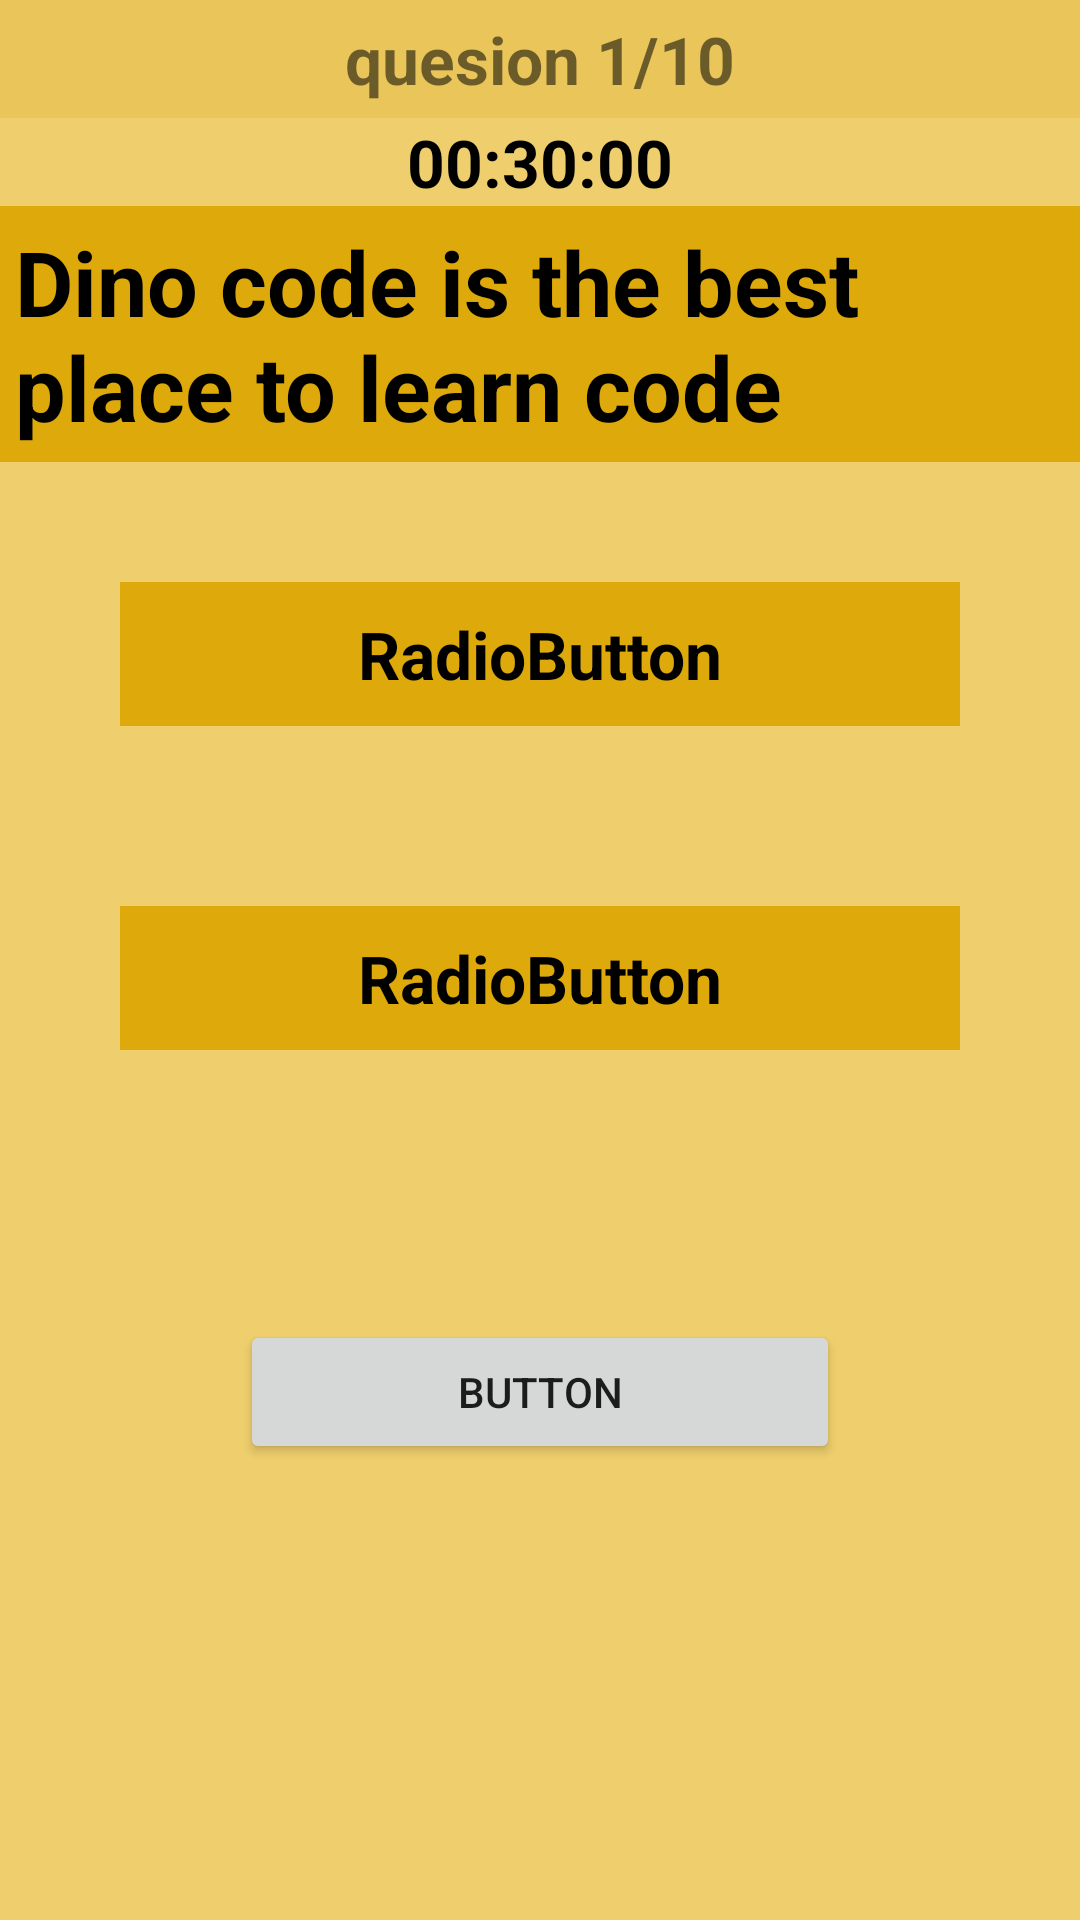

Android layout source for this screen:
<!-- AndroidManifest.xml: application theme Theme.Lassssttt -->
<!-- res/layout/activity_main.xml -->
<?xml version="1.0" encoding="utf-8"?>
<LinearLayout xmlns:android="http://schemas.android.com/apk/res/android"
    xmlns:tools="http://schemas.android.com/tools"
    android:layout_width="match_parent"
    android:layout_height="match_parent"
    tools:context=".MainActivity"
    android:orientation = "vertical"
    android:background="#EFCF6D"
    >
    <TextView
        android:layout_width ="match_parent"
        android:layout_height ="wrap_content"
        android:id = "@+id/txtquestionnum"
        android:text="quesion 1/10"
        android:textSize="22sp"
        android:textStyle="bold"
        android:textAlignment = "center"
        android:background="#EAC65A"
        android:padding="5dp"
        />

    <LinearLayout
        android:layout_width="match_parent"
        android:layout_height="wrap_content"
        android:orientation="horizontal"
        android:gravity="center" >


        <TextView
            android:id="@+id/timetxt"
            android:layout_width="wrap_content"
            android:layout_height="wrap_content"
            android:layout_weight="1"
            android:text="00:30:00"
            android:textSize="22sp"
            android:textStyle="bold"
            android:textColor="#000"
            android:layout_gravity="center"
            android:gravity="center"
            />
    </LinearLayout>

    <LinearLayout
        android:layout_width="match_parent"
        android:layout_height="wrap_content"
        android:orientation="vertical">

        <TextView
            android:id="@+id/questiontxt"
            android:layout_width="match_parent"
            android:layout_height="wrap_content"
            android:text="Dino code is the best place to learn code "
            android:textSize="30sp"
            android:textStyle="bold"
            android:textColor="#000"
            android:padding="5dp"
            android:background="#DDA90B"
            />

        <RadioGroup
            android:layout_width="match_parent"
            android:layout_height="wrap_content"
            android:padding="10dp"
            android:id="@+id/radiogroup"
            >

            <RadioButton
                android:id="@+id/radio_Button1"
                android:layout_width="match_parent"
                android:layout_height="wrap_content"
                android:text="RadioButton"
                android:button="@null"
                android:textSize="22sp"
                android:textStyle="bold"
                android:textColor="#000"
                android:textAlignment="center"
                android:layout_margin="30dp"
                android:background="#DDA90B"
                />

            <RadioButton
                android:id="@+id/radio_Button2"
                android:layout_width="match_parent"
                android:layout_height="wrap_content"
                android:button="@null"
                android:text="RadioButton"
                android:textSize="22sp"
                android:textStyle="bold"
                android:textColor="#000"
                android:textAlignment="center"
                android:layout_margin="30dp"
                android:background="#DDA90B"

                />


        </RadioGroup>
    </LinearLayout>

    <Button
        android:id="@+id/button"
        android:layout_width="200sp"
        android:layout_height="wrap_content"
        android:layout_gravity="center"
        android:layout_marginTop="50dp"
        android:text="Button" />


</LinearLayout>
<!-- resources referenced by this layout -->
<resources>
  <style name="Theme.Lassssttt" parent="Theme.MaterialComponents.DayNight.DarkActionBar">
          
          <item name="colorPrimary">@color/purple_500</item>
          <item name="colorPrimaryVariant">@color/purple_700</item>
          <item name="colorOnPrimary">@color/white</item>
          
          <item name="colorSecondary">@color/teal_200</item>
          <item name="colorSecondaryVariant">@color/teal_700</item>
          <item name="colorOnSecondary">@color/black</item>
          
          <item name="android:statusBarColor">?attr/colorPrimaryVariant</item>
          
      </style>
  <color name="purple_500">#FF6200EE</color>
  <color name="purple_700">#FF3700B3</color>
  <color name="white">#FFFFFFFF</color>
  <color name="teal_200">#FF03DAC5</color>
  <color name="teal_700">#FF018786</color>
  <color name="black">#FF000000</color>
</resources>
